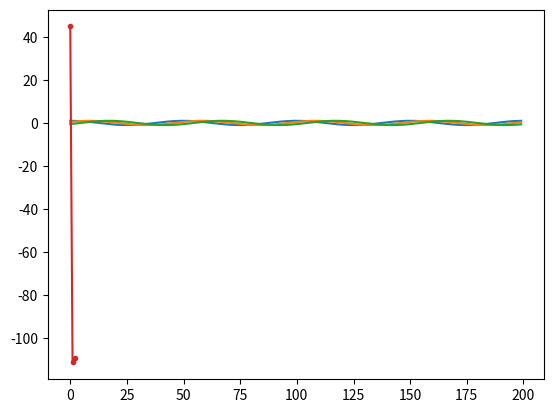
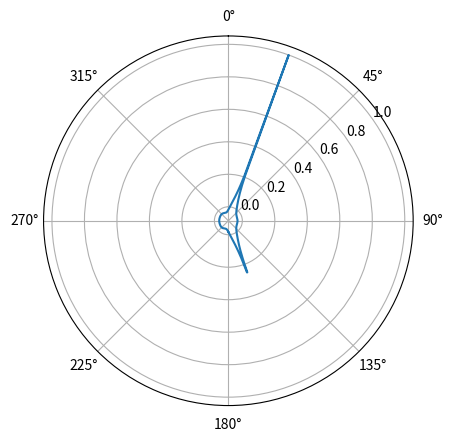

The script that saved these images, in order:
import numpy as np
import matplotlib.pyplot as plt

sample_rate = 1e6
N = 10000 # number of samples to simulate

# Create a tone to act as the transmitter signal
t = np.arange(N)/sample_rate # time vector
f_tone = 0.02e6
tx = np.exp(2j * np.pi * f_tone * t)

d = 0.5 # half wavelength spacing
Nr = 3
theta_degrees = 20 # direction of arrival (feel free to change this, it's arbitrary)
theta = theta_degrees / 180 * np.pi # convert to radians
a = np.exp(-2j * np.pi * d * np.arange(Nr) * np.sin(theta)) # array factor
print(a) # note that it's 3 elements long, it's complex, and the first element is 1+0j

a = a.reshape(-1,1)
print(a.shape) # 3x1
tx = tx.reshape(-1,1)
print(tx.shape) # 10000x1

# matrix multiply
r = a @ tx.T  # dont get too caught up by the transpose, the important thing is we're multiplying the array factor by the tx signal
print(r.shape) # 3x10000.  r is now going to be a 2D array, 1D is time and 1D is the spatial dimension

# n = np.random.randn(Nr, N) + 1j*np.random.randn(Nr, N)
# r = r + 0.05*n # r and n are both 3x10000

plt.plot(np.asarray(r[0,:]).squeeze().real[0:200]) # the asarray and squeeze are just annoyances we have to do because we came from a matrix
plt.plot(np.asarray(r[1,:]).squeeze().real[0:200])
plt.plot(np.asarray(r[2,:]).squeeze().real[0:200])
plt.show()

num_expected_signals = 1 # Try changing this!

# part that doesn't change with theta_i
R = r @ r.conj().T # Calc covariance matrix, it's Nr x Nr
w, v = np.linalg.eig(R) # eigenvalue decomposition, v[:,i] is the eigenvector corresponding to the eigenvalue w[i]
eig_val_order = np.argsort(np.abs(w.squeeze())) # find order of magnitude of eigenvalues
v = v[:, eig_val_order] # sort eigenvectors using this order
# We make a new eigenvector matrix representing the "noise subspace", it's just the rest of the eigenvalues
V = np.zeros((Nr, Nr - num_expected_signals), dtype=np.complex64)
for i in range(Nr - num_expected_signals):
   V[:, i] = v[:, i]

theta_scan = np.linspace(-1*np.pi, np.pi, 1000) # -180 to +180 degrees
results = []

for theta_i in theta_scan:
    a = np.exp(-2j * np.pi * d * np.arange(Nr) * np.sin(theta_i)) # array factor
    a = a.reshape(-1,1)
    metric = 1 / (a.conj().T @ V @ V.conj().T @ a) # The main MUSIC equation
    metric = np.abs(metric.squeeze()) # take magnitude
    metric = 10*np.log10(metric) # convert to dB
    results.append(metric)

results /= np.max(results) # normalize

plt.plot(10 * np.log10(np.abs(w)),'.-')
plt.show()

fig, ax = plt.subplots(subplot_kw={'projection': 'polar'})
ax.plot(theta_scan, results) # MAKE SURE TO USE RADIAN FOR POLAR
ax.set_theta_zero_location('N') # make 0 degrees point up
ax.set_theta_direction(-1) # increase clockwise
ax.set_rlabel_position(55)  # Move grid labels away from other labels
plt.show()